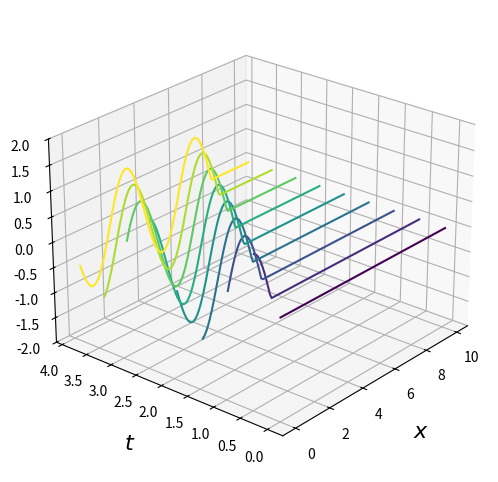

This chart was generated by the following Python code:
# -----------------------------------------------------------------------------
# SF2527 Numerical Methods for Differential Equations I
# Computer Exercise 3, Part 1-a
#
# Author: Alessio / Tim
# Date: 14 October 2025
# -----------------------------------------------------------------------------

import numpy as np
import matplotlib.pyplot as plt
from mpl_toolkits.mplot3d import Axes3D
from scipy import signal

def sine_wave(t: float, tau: float):
    return np.sin(2 * np.pi * t / tau)


def square_wave(t: float, tau: float):
    return signal.square(2 * np.pi * t / tau)


def main(boundary_condition):
    """
    Plot the analytical solution ton CE3 part 1, for square wave
    and sine wave boundary conditions
    """
    # === PDE to solve ===
    # advection equation with constant adv. speed:
    #    u_t + C u_x = 0

    # === Problem set up ===
    D = 10.0      # spatial domain length
    T_END = 4.0  # time domain length
    TAU = 2.0    # BC sinewave period
    Nx = 100      # space domain intervals (Nx + 1 nodes)
    Nt = 50     # time domain intervals (Nt + 1 nodes)
    a = 2.0      # advection speed

    # Discretise domain
    x = np.linspace(start=0.0, stop=D, num=Nx+1)
    t = np.linspace(start=0.0, stop=T_END, num=Nt+1)
    X, T = np.meshgrid(x, t)

    # calculate analytical solution
    u = np.zeros_like(X)
    u = np.where((X < a * T), boundary_condition(t=(T - X / a), tau=TAU), 0) # type: ignore

    # === Plot results ===
    
    # Downsample results to plot set time levels vs x
    samples_number = 8
    sampling_step = (Nt + 1) // samples_number
    time_samples = t[::sampling_step]
    solution_samples = u[::sampling_step, :]

    # Plot wireframes
    fig = plt.figure(figsize=(8,6))
    ax = plt.axes(projection='3d')
    # Colors for each time slice
    cmap = plt.colormaps['viridis']
    line_colours = cmap(np.linspace(0, 1, len(time_samples)))
    for ti, ui, colour in zip(time_samples, solution_samples, line_colours):
        ax.plot(x, np.full_like(a=x, fill_value=ti), ui, c=colour)
    ax.set_xlabel('$x$', fontsize=16, labelpad=10)
    ax.set_ylabel('$t$', fontsize=16, labelpad=10)
    ax.set_zlabel('$u$', fontsize=16, labelpad=10) # type: ignore
    ax.set_zlim(bottom=-2.0, top=2.0) # type: ignore
    ax.view_init(elev=25, azim=-140) # type: ignore
    plt.show()


if __name__ == "__main__":
    # main(square_wave)
    main(sine_wave)
